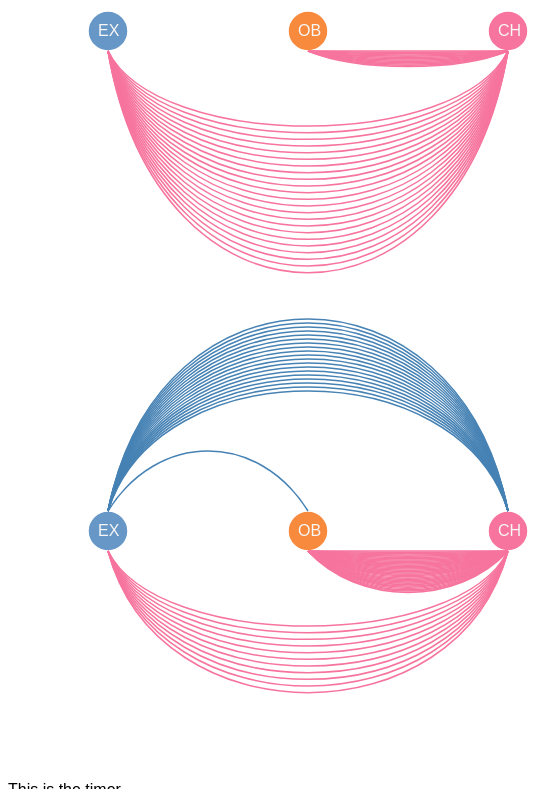
D3 v3 page, settled after 480 driven frames (8 s of simulated time); the page loaded 3 data file(s).


// ── circle.js
var width = 600,
    height = 500;

	middleLine = height /2; //the middle line
	radius = 20;

	y = middleLine - radius;
	y2 = middleLine + radius;

	exX = 100;
	obX = 300;
	chX = 500;



var childNo = "54";
var childNo2 = "24";

var color = ["#6797C6", "#6797C6", "#F78A3C", "#F6749E"];
var sliderWidth = 500;
var graphHeight = 450;
var timer_ret_val = false;
var timer_ret_val2 = false;

var interaction = [{"exObj":14 ,"chObj":29, "exCh": 15, "chEx": 9}];

//start code
var svg = d3.select("body").append("svg")
    .attr("width", width)
    .attr("height", height);

var svg2 = d3.select("body").append("svg")
    .attr("width", width - 50)
    .attr("height", height);

var timer = d3.select("#timer")
  .attr("class", "timer")
  .attr("color", "red")
  .append("circle")
  .text("Time passed: " + 0);

/*
drawCircle(svg, "24");

drawCircle(svg2, "52");

function drawCircle (svg, childNo){
	*/
//for nodes
d3.json("test-2.json", function(graph){
	middleLine = height /2; //the middle line
	radius = 20;

	var node = svg.selectAll(".node")
	      .data(graph.nodes)
	    .enter().append("circle")
	      .attr("class", "node")
	      .attr("r", radius)
	      .style("fill", function(d) { return color[d.group]; })
	      .attr("cx", function(d) { return d.x; })
	        .attr("cy", middleLine);

	svg.selectAll(".text")
		.data(graph.nodes)
		.enter().append("text")
		.attr("class", "text")
      .attr("dx", function(d){return d.x - 10;})
      .attr("dy", middleLine+ 5)
      .attr("fill", "#F7F6F5")
      .text(function(d) { return d.name });	


      	var node = svg2.selectAll(".node")
	      .data(graph.nodes)
	    .enter().append("circle")
	      .attr("class", "node")
	      .attr("r", radius)
	      .style("fill", function(d) { return color[d.group]; })
	      .attr("cx", function(d) { return d.x; })
	        .attr("cy", middleLine);
	        
	svg2.selectAll(".text")
		.data(graph.nodes)
		.enter().append("text")
		.attr("class", "text")
      .attr("dx", function(d){return d.x - 10;})
      .attr("dy", middleLine+ 5)
      .attr("fill", "#F7F6F5")
      .text(function(d) { return d.name });	
});

	var currentChObj = 0;
	var currentChEx = 0;
	var currentExObj = 0;
	var currentExCh = 0;

	var currentGaze = 0, i=0;

d3.json("test-modified-" + childNo + ".json", function(error, graph) {
	//console.log("working on child " + childNo);
	
	sessionStart = graph.duration[0].start;
	sessionEnd = graph.duration[0].end;
	sessionDuration = parseInt(sessionEnd - sessionStart);
	
	console.log(sessionDuration);

	//number of gazes
	child = graph.child;
	examiner = graph.examiner;
	duration = child.length;

	totalChObj = interaction[0]["chObj"];
	totalChEx = interaction[0]["chEx"];
	totalExObj = interaction[0]["exObj"];
	totalExCh = interaction[0]["exCh"];


	document.getElementById("start").onclick = function() { 
		//clear screen
		timer_ret_val = false;
		currentGaze = 0, currentChObj = 0,currentChEx = 0, currentExCh = 0, currentExObj = 0;
		d3.select("body").select("svg").selectAll("path").remove();
		i = 0; 
		restart();
	};
	
	document.getElementById("stop").onclick = function() { timer_ret_val = true;};
	restart();

	function restart(){
  		// Start animation.
		d3.timer(function(elapsed) {
		    currentGaze = update(i, currentGaze);
		    timer.text("Time passed: " + i);
		    timer.text("hello");
		    i++;
		   	//console.log("current gaze ", currentGaze);
		   	if (i >= sessionDuration){timer_ret_val = true; console.log("finished")} //stop timer if we go over the session duration
		    if (currentGaze >= child.length){timer_ret_val = true; console.log("finished - gaze")}
		    return timer_ret_val;
		});
	}

	function update(i, currentGaze){
		childGaze = child[currentGaze];
		exGaze = examiner[currentGaze];
		childStart = parseInt(childGaze.start);

		if ( childStart == i){ //if this is the point where the gaze changes
			//if the child is looking at an object
			if ((childGaze.val.indexOf("ball") > -1) || (childGaze.val.indexOf("book") > -1) )
				{
				//console.log(child[currentGaze].val, currentChObj);
				//console.log(childNo);
				svg.append("path")
					.attr("d", "M" + obX + " " + y2 + " " 
						+ "C 350 " + (320 - 50/totalChObj*(totalChObj - currentChObj))+ ", 450 " + (320 - 50/totalChObj*(totalChObj - currentChObj))+ "," 
						+ chX + " " + y2 )
				    .attr("class", "chLine");
				currentChObj++;
				}
			else if (childGaze.val.indexOf("ex") > -1)
				{
				//console.log(childGaze.val, 80/totalChEx*(totalChEx - currentChEx));
				svg.append("path")
					.attr("d", "M" + exX + " " + y2 + " " 
						+ "C 150 " + (450 - 80/totalChEx*(totalChEx - currentChEx))+ ", 450 " + (450 - 80/totalChEx*(totalChEx - currentChEx))+ "," 
						+ chX + " " + y2 )
				    .attr("class", "chLine");
				    currentChEx++;
				}
			else if (exGaze.val.indexOf("c_") > -1)
			{
			svg.append("path")
				.attr("d", "M" + exX + " " + y + " " 
					+ "C 150 " + (70 - 80/totalExCh*currentExCh)+ ", 450 " + (70 - 80/totalExCh*currentExCh) + "," 
					+ chX + " " + y )
			    .attr("class", "exLine");
			    currentExCh++;
			}
			else if ((exGaze.val.indexOf("ball") > -1) || (exGaze.val.indexOf("book") > -1) )
				{
				svg.append("path")
					.attr("d", "M" + exX + " " + y + " " 
						+ "C 150 " + (150 - 50/totalExObj*currentExObj)+ ", 250 " + (150 - 50/totalExObj*currentExObj)+ "," 
						+ obX + " " + y )
				    .attr("class", "exLine");
				currentExObj++;
				};
			
			return currentGaze + 1 ;
		} else{
			//console.log("continue past ", childStart, i);
			return currentGaze;
		}

	}

});


	var currentChObj2 = 0;
	var currentChEx2 = 0;
	var currentExObj2 = 0;
	var currentExCh2 = 0;

	var currentGaze2 = 0, i2=0;

d3.json("test-modified-" + childNo2 + ".json", function(error, graph) {
	//console.log("working on child " + childNo);
	
	sessionStart2 = graph.duration[0].start;
	sessionEnd2 = graph.duration[0].end;
	sessionDuration2 = parseInt(sessionEnd2 - sessionStart2);
	
	console.log(sessionDuration2);

	//number of gazes
	child2 = graph.child;
	examiner2 = graph.examiner;
	duration2 = child.length;

	totalChObj2 = interaction[0]["chObj"];
	totalChEx2 = interaction[0]["chEx"];
	totalExObj2 = interaction[0]["exObj"];
	totalExCh2 = interaction[0]["exCh"];


	document.getElementById("start").onclick = function() { 
		//clear screen
		timer_ret_val2 = false;
		currentGaze = 0, currentChObj = 0,currentChEx = 0, currentExCh = 0, currentExObj = 0;
		d3.select("body").select("svg2").selectAll("path").remove();
		i = 0; 
		restart();
	};
	
	document.getElementById("stop").onclick = function() { timer_ret_val2 = true;};
	restart();

	function restart(){
  		// Start animation.
		d3.timer(function(elapsed) {
		    currentGaze2 = update(i2, currentGaze2);
		    timer.text("Time passed: " + i);
		    i2++;
		   	//console.log("current gaze ", currentGaze);
		   	if (i2 >= sessionDuration2){timer_ret_val2 = true; console.log("finished")} //stop timer if we go over the session duration
		    if (currentGaze2 >= child2.length){timer_ret_val2 = true; console.log("finished - gaze")}
		    return timer_ret_val2;
		});
	}

	function update(i, currentGaze){
		childGaze2 = child2[currentGaze2];
		exGaze2 = examiner2[currentGaze2];
		childStart2 = parseInt(childGaze2.start);

		if ( childStart2 == i2){ //if this is the point where the gaze changes
			//if the child is looking at an object
			if ((childGaze2.val.indexOf("ball") > -1) || (childGaze2.val.indexOf("book") > -1) )
				{
				//console.log(child[currentGaze].val, currentChObj);
				//console.log(childNo);
				svg2.append("path")
					.attr("d", "M" + obX + " " + y2 + " " 
						+ "C 350 " + (320 - 50/totalChObj2*(totalChObj2 - currentChObj2))+ ", 450 " + (320 - 50/totalChObj2*(totalChObj2 - currentChObj2))+ "," 
						+ chX + " " + y2 )
				    .attr("class", "chLine");
				currentChObj2++;
				}
			else if (childGaze2.val.indexOf("ex") > -1)
				{
				//console.log(childGaze.val, 80/totalChEx*(totalChEx - currentChEx));
				svg2.append("path")
					.attr("d", "M" + exX + " " + y2 + " " 
						+ "C 150 " + (450 - 80/totalChEx2*(totalChEx2 - currentChEx2))+ ", 450 " + (450 - 80/totalChEx2*(totalChEx2 - currentChEx2))+ "," 
						+ chX + " " + y2 )
				    .attr("class", "chLine");
				    currentChEx2++;
				}
			else if (exGaze2.val.indexOf("c_") > -1)
			{
			svg2.append("path")
				.attr("d", "M" + exX + " " + y + " " 
					+ "C 150 " + (70 - 80/totalExCh2*currentExCh2)+ ", 450 " + (70 - 80/totalExCh2*currentExCh2) + "," 
					+ chX + " " + y )
			    .attr("class", "exLine");
			    currentExCh2++;
			}
			else if ((exGaze2.val.indexOf("ball") > -1) || (exGaze2.val.indexOf("book") > -1) )
				{
				svg2.append("path")
					.attr("d", "M" + exX + " " + y + " " 
						+ "C 150 " + (150 - 50/totalExObj2*currentExObj2)+ ", 250 " + (150 - 50/totalExObj2*currentExObj2)+ "," 
						+ obX + " " + y )
				    .attr("class", "exLine");
				currentExObj2++;
				};
			
			return currentGaze2 + 1 ;
		} else{
			//console.log("continue past ", childStart, i);
			return currentGaze2;
		}

	}

});

//}



### data: test-2.json
{
 "nodes": [
  {
   "name": "EX",
   "group": 1,
   "fixed": true,
   "x": 100,
   "y": 200
  },
  {
   "name": "OB",
   "group": 2,
   "fixed": true,
   "x": 300,
   "y": 200
  },
  {
   "name": "CH",
   "group": 3,
   "fixed": true,
   "x": 500,
   "y": 200
  }
 ],
 "info": [
  {
   "origin": 161.7,
   "child": "RA038"
  }
 ],
 "duration": [
  {
   "start": 1438.0,
   "end": 1616.0
  }
 ],
 "child": [
  {
   "start": 1439.0,
   "end": 1439.0,
   "val": "child_ex_face"
  },
  {
   "start": 1448.0,
   "end": 1450.0,
   "val": "child_ball"
  },
  {
   "start": 1450.0,
   "end": 1451.0,
   "val": "child_ex_face"
  },
  {
   "start": 1451.0,
   "end": 1453.0,
   "val": "child_ball"
  },
  {
   "start": 1453.0,
   "end": 1455.0,
   "val": "child_ex_face"
  },
  {
   "start": 1455.0,
   "end": 1457.0,
   "val": "child_ball"
  },
  {
   "start": 1457.0,
   "end": 1458.0,
   "val": "child_ex_face"
  },
  {
   "start": 1458.0,
   "end": 1460.0,
   "val": "child_ball"
  },
  "... 38 more items"
 ],
 "examiner": [
  {
   "start": 1438.0,
   "end": 1445.0,
   "val": "examiner_c_face"
  },
  {
   "start": 1448.0,
   "end": 1455.0,
   "val": "examiner_c_face"
  },
  {
   "start": 1455.0,
   "end": 1456.0,
   "val": "examiner_ball"
  },
  {
   "start": 1456.0,
   "end": 1458.0,
   "val": "examiner_c_face"
  },
  {
   "start": 1458.0,
   "end": 1458.0,
   "val": "examiner_ball"
  },
  {
   "start": 1459.0,
   "end": 1462.0,
   "val": "examiner_c_face"
  },
  {
   "start": 1462.0,
   "end": 1463.0,
   "val": "examiner_ball"
  },
  {
   "start": 1463.0,
   "end": 1464.0,
   "val": "examiner_c_face"
  },
  "... 21 more items"
 ],
 "aggregate": [
  {
   "start": 1439.0,
   "end": 1439.0,
   "val": "child_ex_face"
  },
  {
   "start": 1448.0,
   "end": 1450.0,
   "val": "child_ball"
  },
  {
   "start": 1450.0,
   "end": 1451.0,
   "val": "child_ex_face"
  },
  {
   "start": 1451.0,
   "end": 1453.0,
   "val": "child_ball"
  },
  {
   "start": 1453.0,
   "end": 1455.0,
   "val": "child_ex_face"
  },
  {
   "start": 1455.0,
   "end": 1457.0,
   "val": "child_ball"
  },
  {
   "start": 1457.0,
   "end": 1458.0,
   "val": "child_ex_face"
  },
  {
   "start": 1458.0,
   "end": 1460.0,
   "val": "child_ball"
  },
  "... 67 more items"
 ]
}